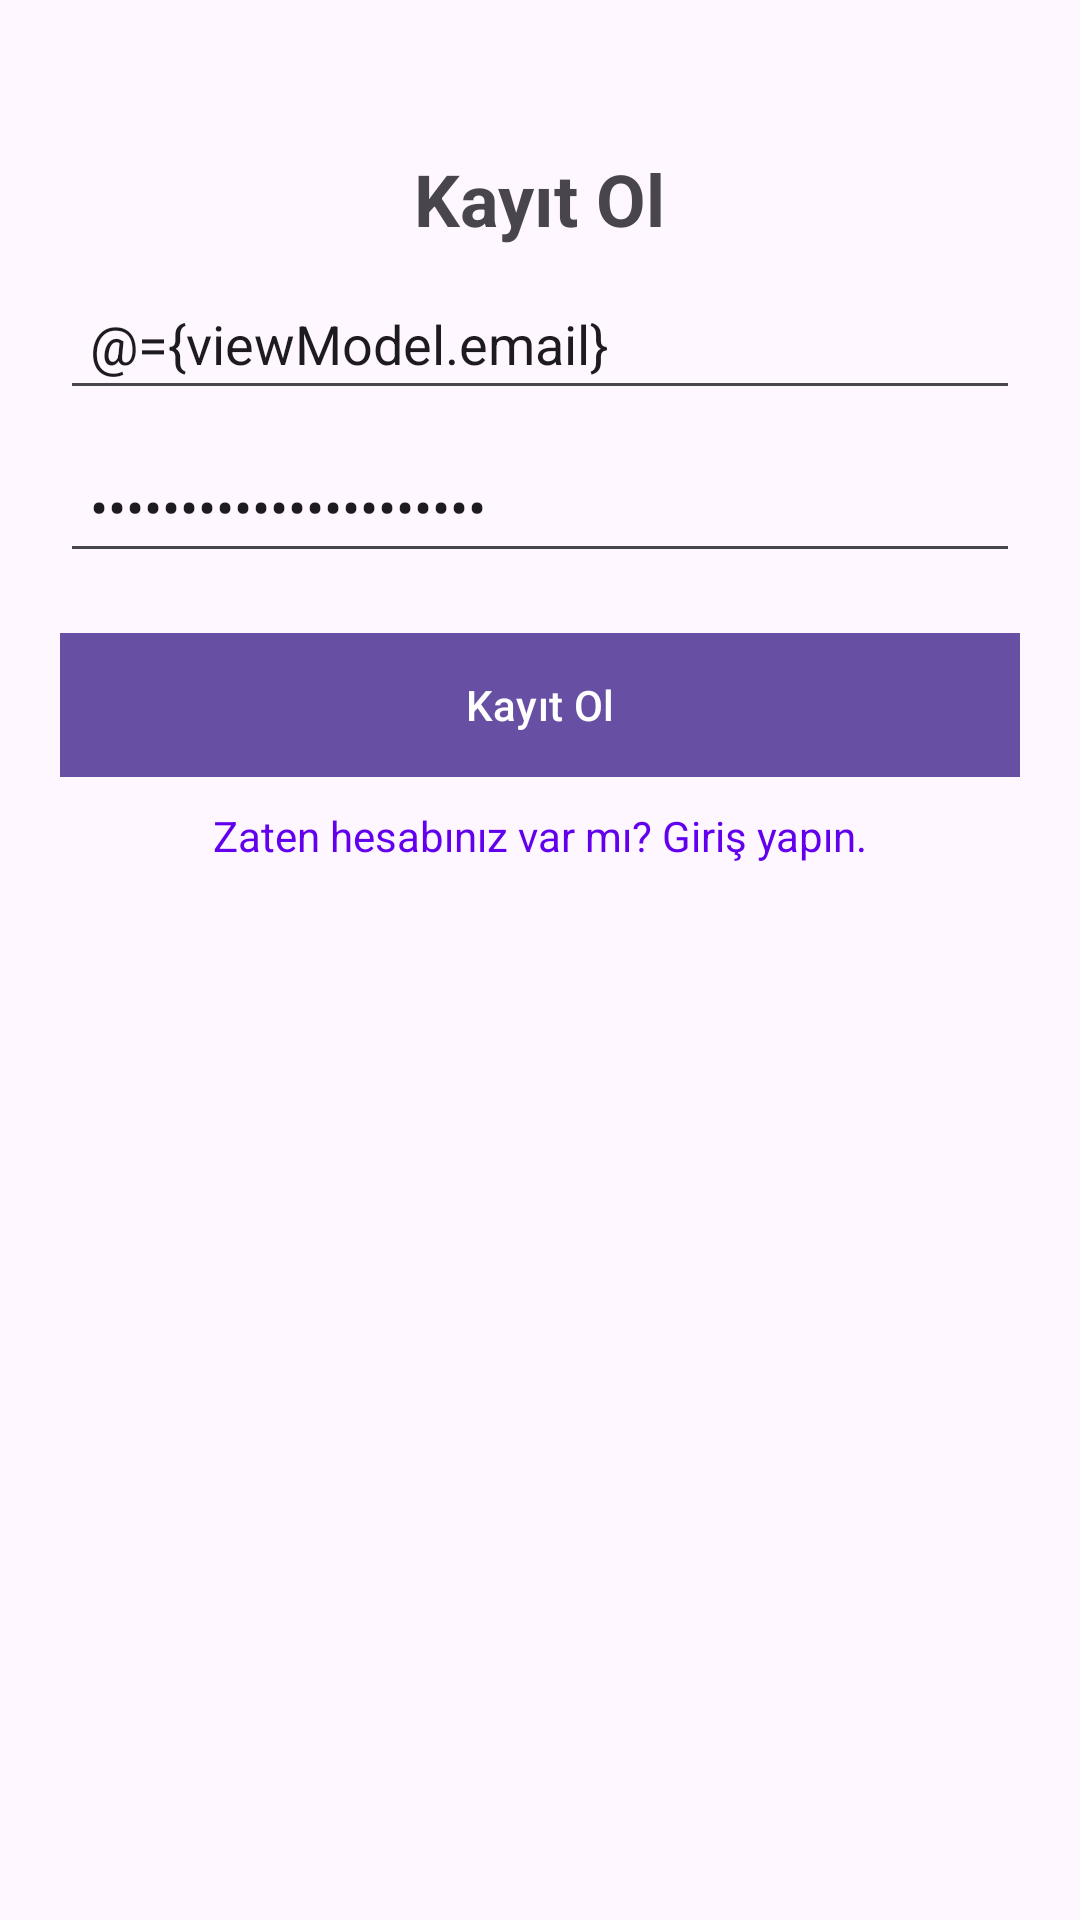

Layout XML and referenced resources for this Android screen:
<!-- AndroidManifest.xml: application theme Theme.NoteApp -->
<!-- res/layout/fragment_register.xml -->
<?xml version="1.0" encoding="utf-8"?>
<layout>
    <data>
        <variable
            name="viewModel"
            type="com.sirketismi.noteapp.feature.register.RegisterViewModel" />
    </data>
    <androidx.constraintlayout.widget.ConstraintLayout
        xmlns:android="http://schemas.android.com/apk/res/android"
        xmlns:app="http://schemas.android.com/apk/res-auto"
        xmlns:tools="http://schemas.android.com/tools"
        android:layout_width="match_parent"
        android:layout_height="match_parent"
        android:paddingHorizontal="20dp">

        <TextView
            android:id="@+id/titleTextView"
            android:layout_width="wrap_content"
            android:layout_height="wrap_content"
            android:text="Kayıt Ol"
            android:textSize="24sp"
            android:textStyle="bold"
            app:layout_constraintTop_toTopOf="parent"
            app:layout_constraintStart_toStartOf="parent"
            app:layout_constraintEnd_toEndOf="parent"
            android:layout_marginTop="50dp"/>

        <EditText
            android:id="@+id/emailEditText"
            android:layout_width="0dp"
            android:layout_height="wrap_content"
            android:hint="E-posta"
            app:layout_constraintTop_toBottomOf="@id/titleTextView"
            app:layout_constraintStart_toStartOf="parent"
            app:layout_constraintEnd_toEndOf="parent"
            android:layout_marginTop="10dp"
            android:inputType="textEmailAddress"
            android:padding="10dp"
            android:text="@={viewModel.email}"/>

        <EditText
            android:id="@+id/registerPasswordEditText"
            android:layout_width="0dp"
            android:layout_height="wrap_content"
            android:hint="Şifre"
            app:layout_constraintTop_toBottomOf="@id/emailEditText"
            app:layout_constraintStart_toStartOf="parent"
            app:layout_constraintEnd_toEndOf="parent"
            android:layout_marginTop="10dp"
            android:inputType="textPassword"
            android:padding="10dp"
            android:text="@={viewModel.password}"/>

        <com.google.android.material.button.MaterialButton
            style="@style/ElevatedButtonStyle"
            android:id="@+id/registerButton"
            android:layout_width="0dp"
            android:layout_height="wrap_content"
            android:text="Kayıt Ol"
            app:layout_constraintTop_toBottomOf="@id/registerPasswordEditText"
            app:layout_constraintStart_toStartOf="parent"
            app:layout_constraintEnd_toEndOf="parent"
            android:layout_marginTop="20dp"
            android:background="@color/colorPrimary"
            android:textColor="@android:color/white"
            android:padding="10dp"
            android:onClick="@{()->viewModel.onRegisterButtonClick()}"/>

        <TextView
            android:id="@+id/loginLinkTextView"
            android:layout_width="wrap_content"
            android:layout_height="wrap_content"
            android:text="Zaten hesabınız var mı? Giriş yapın."
            app:layout_constraintTop_toBottomOf="@id/registerButton"
            app:layout_constraintStart_toStartOf="parent"
            app:layout_constraintEnd_toEndOf="parent"
            android:layout_marginTop="10dp"
            android:textColor="@color/colorPrimary"/>

    </androidx.constraintlayout.widget.ConstraintLayout>
</layout>
<!-- resources referenced by this layout -->
<resources>
  <style name="Theme.NoteApp" parent="Base.Theme.NoteApp">
          <item name="bottomSheetDialogTheme">@style/BottomSheeDialogStyle</item>
      </style>
  <style name="Base.Theme.NoteApp" parent="Theme.Material3.DayNight.NoActionBar">
          
          
      </style>
  <style name="BottomSheeDialogStyle" parent="Theme.Material3.Light.BottomSheetDialog">
          <item name="colorAccent">@color/white</item>
          <item name="android:windowBackground">@android:color/transparent</item>
          <item name="android:windowAnimationStyle">@style/Animation.Design.BottomSheetDialog</item>
          <item name="android:windowSoftInputMode">adjustResize</item>
          <item name="android:navigationBarColor">@color/white</item>
          <item name="android:statusBarColor">@android:color/transparent</item>
      </style>
  <!-- not gathered from this repository: default colours our renderer supplied (Android Studio template values) -->
  <color name="white">#FFFFFFFF</color>
  <color name="colorPrimary">#FF6200EE</color>
</resources>
